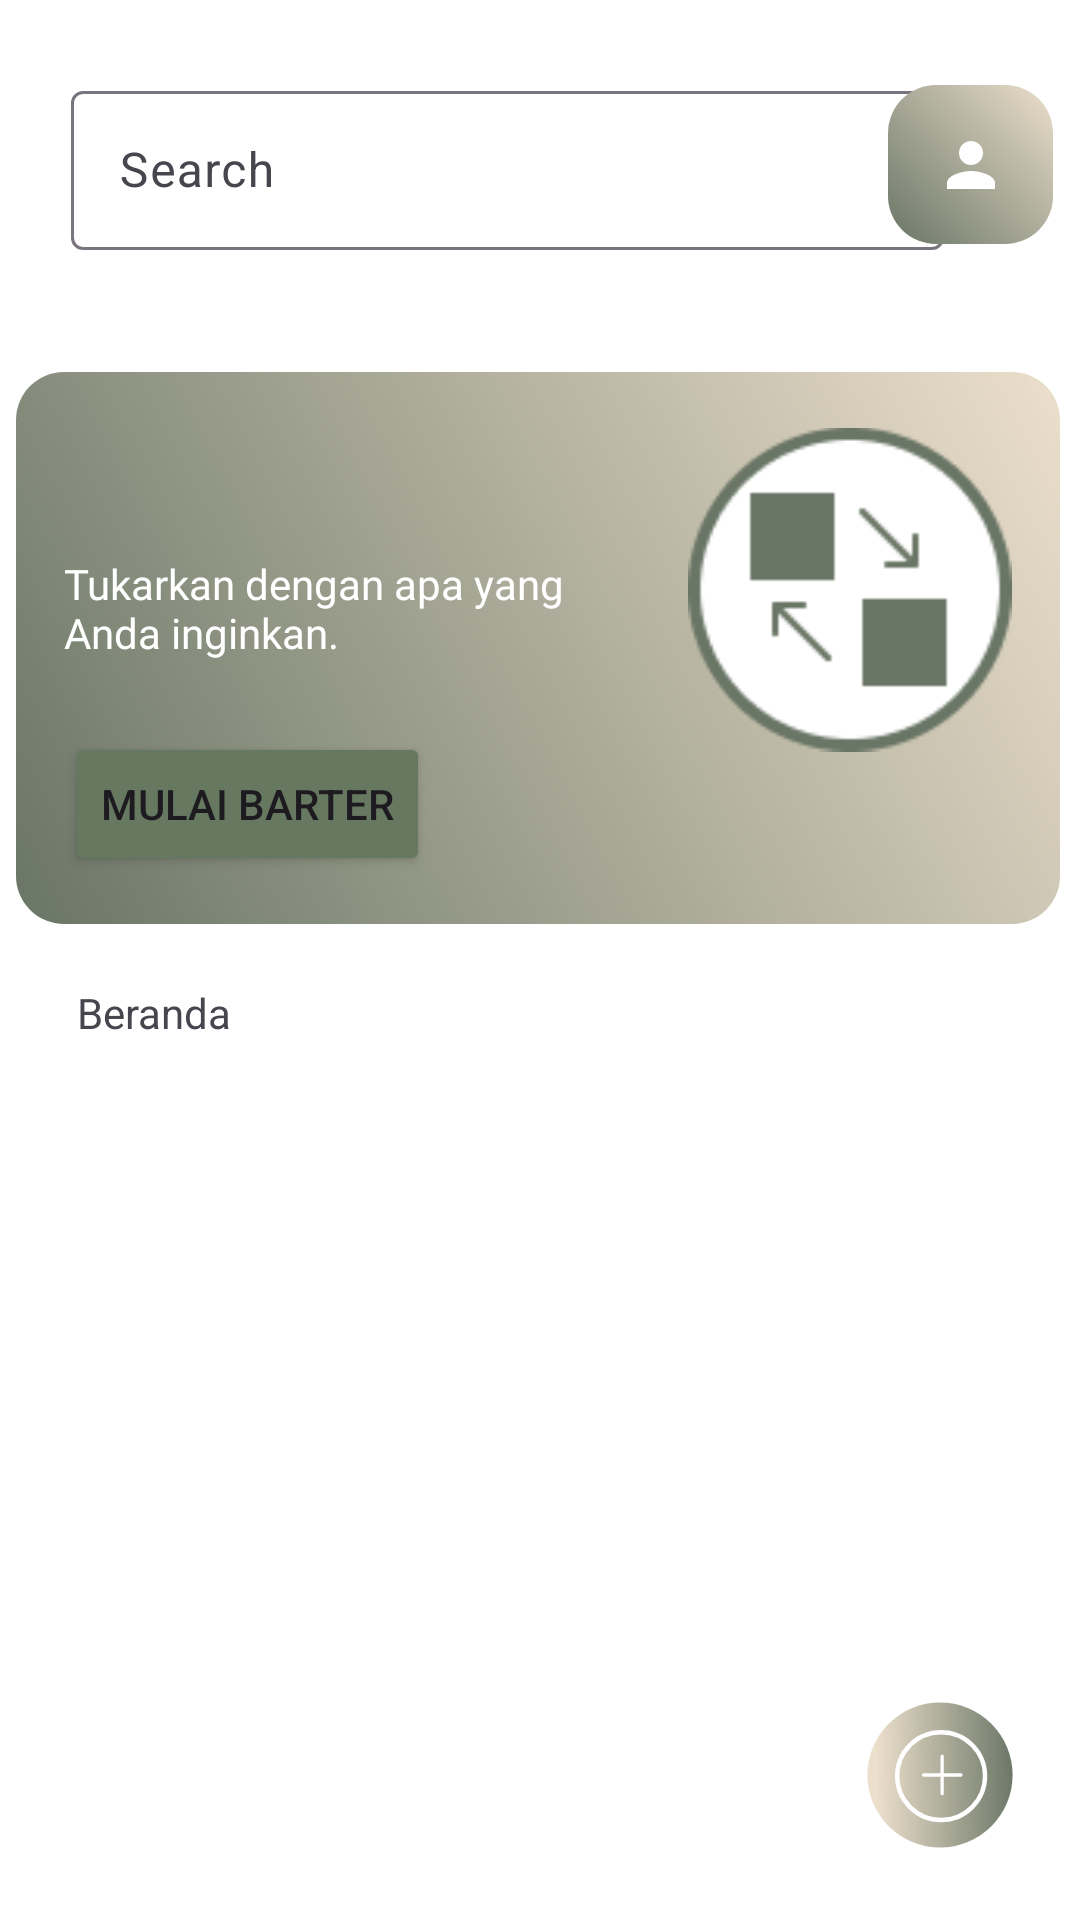

Produce the Android XML layout that renders to this screen, including the resource entries it uses.
<!-- AndroidManifest.xml: application theme AppTheme -->
<!-- res/layout/home.xml -->
<?xml version="1.0" encoding="utf-8"?>
<androidx.constraintlayout.widget.ConstraintLayout xmlns:android="http://schemas.android.com/apk/res/android"
    xmlns:app="http://schemas.android.com/apk/res-auto"
    xmlns:tools="http://schemas.android.com/tools"
    android:layout_width="match_parent"
    android:layout_height="match_parent">

    <com.airbnb.lottie.LottieAnimationView
        android:id="@+id/loadingAnimation"
        android:layout_width="150dp"
        android:layout_height="150dp"
        android:layout_gravity="center"
        android:visibility="gone"
        android:background="@drawable/rounded_button"
        android:clipToOutline="true"
        app:layout_constraintBottom_toBottomOf="parent"
        app:layout_constraintEnd_toEndOf="parent"
        app:layout_constraintStart_toStartOf="parent"
        app:layout_constraintTop_toTopOf="parent"
        app:lottie_autoPlay="true"
        app:lottie_loop="true"
        app:lottie_rawRes="@raw/loading"
        tools:ignore="MissingConstraints"
        android:elevation="10dp"/>

    
    <TextView
        android:id="@+id/searchResultTextView"
        android:layout_width="wrap_content"
        android:layout_height="wrap_content"
        android:text="Search results will appear here"
        android:visibility="gone"
        app:layout_constraintEnd_toEndOf="parent"
        app:layout_constraintStart_toStartOf="parent"
        app:layout_constraintTop_toBottomOf="@id/textInputLayout"
        tools:ignore="HardcodedText,NotSibling" />

    
    <com.google.android.material.textfield.TextInputLayout
        android:id="@+id/textInputLayout"
        android:layout_width="291dp"
        android:layout_height="61dp"
        android:layout_marginStart="20dp"
        app:layout_constraintBottom_toBottomOf="parent"
        app:layout_constraintEnd_toEndOf="parent"
        app:layout_constraintHorizontal_bias="0.075"
        app:layout_constraintStart_toStartOf="parent"
        app:layout_constraintTop_toTopOf="parent"
        app:layout_constraintVertical_bias="0.043">

        <com.google.android.material.textfield.TextInputEditText
            android:id="@+id/textInputEditText"
            android:layout_width="match_parent"
            android:layout_height="53dp"
            android:drawableLeft="@drawable/search"
            android:hint="Search"
            android:textAlignment="center"
            tools:ignore="HardcodedText,RtlHardcoded" />
    </com.google.android.material.textfield.TextInputLayout>

    
    
    <ImageButton
        android:id="@+id/gotoprofile"
        android:layout_width="55dp"
        android:layout_height="53dp"
        android:layout_marginEnd="20dp"
        android:background="@drawable/rounded_card"
        app:layout_constraintBottom_toBottomOf="parent"
        app:layout_constraintEnd_toEndOf="parent"
        app:layout_constraintHorizontal_bias="0.631"
        app:layout_constraintStart_toEndOf="@+id/textInputLayout"
        app:layout_constraintTop_toTopOf="parent"
        app:layout_constraintVertical_bias="0.048"
        app:srcCompat="@drawable/profile"
        tools:ignore="ContentDescription,SpeakableTextPresentCheck,TouchTargetSizeCheck,ImageContrastCheck" />

    
    <androidx.constraintlayout.widget.ConstraintLayout
        android:id="@+id/frameLayout"
        android:layout_width="348dp"
        android:layout_height="184dp"
        android:layout_marginTop="38dp"
        android:background="@drawable/rounded_card"
        app:layout_constraintBottom_toBottomOf="parent"
        app:layout_constraintEnd_toEndOf="parent"
        app:layout_constraintHorizontal_bias="0.444"
        app:layout_constraintStart_toStartOf="parent"
        app:layout_constraintTop_toBottomOf="@+id/textInputLayout"
        app:layout_constraintVertical_bias="0.0">

        

        <TextView
            android:id="@+id/textView16"
            android:layout_width="91dp"
            android:layout_height="29dp"
            android:layout_marginStart="16dp"
            android:layout_marginBottom="136dp"
            android:fontFamily="@font/poppins_bold"
            android:text=""
            android:textAlignment="center"
            android:textColor="#FFFFFF"
            android:textStyle="bold"
            app:layout_constraintBottom_toBottomOf="parent"
            app:layout_constraintStart_toStartOf="parent" />

        <TextView
            android:id="@+id/textView18"
            android:layout_width="199dp"
            android:layout_height="43dp"
            android:fontFamily="@font/poppins"
            android:text="Tukarkan dengan apa yang Anda inginkan."
            android:textColor="#FFFF"
            app:layout_constraintBottom_toBottomOf="parent"
            app:layout_constraintEnd_toEndOf="parent"
            app:layout_constraintHorizontal_bias="0.107"
            app:layout_constraintStart_toStartOf="parent"
            app:layout_constraintTop_toTopOf="parent"
            app:layout_constraintVertical_bias="0.432"
            tools:ignore="HardcodedText,TextSizeCheck,TextContrastCheck" />

        <ImageView
            android:id="@+id/imageView18"
            android:layout_width="108dp"
            android:layout_height="113dp"
            android:layout_marginTop="16dp"
            android:layout_marginEnd="16dp"
            app:layout_constraintEnd_toEndOf="parent"
            app:layout_constraintTop_toTopOf="parent"
            app:srcCompat="@drawable/logo"
            tools:ignore="ContentDescription" />

        <Button
            android:id="@+id/button4"
            android:layout_width="wrap_content"
            android:layout_height="wrap_content"
            android:backgroundTint="#66785F"
            android:text="Mulai Barter"
            app:layout_constraintBottom_toBottomOf="parent"
            app:layout_constraintEnd_toEndOf="parent"
            app:layout_constraintHorizontal_bias="0.072"
            app:layout_constraintStart_toStartOf="parent"
            app:layout_constraintTop_toTopOf="parent"
            app:layout_constraintVertical_bias="0.882"
            tools:ignore="HardcodedText" />
    </androidx.constraintlayout.widget.ConstraintLayout>

    
    <TextView
        android:id="@+id/textView37"
        android:layout_width="wrap_content"
        android:layout_height="wrap_content"
        android:layout_marginTop="20dp"
        android:text="Beranda"
        app:layout_constraintEnd_toEndOf="parent"
        app:layout_constraintHorizontal_bias="0.083"
        app:layout_constraintStart_toStartOf="parent"
        app:layout_constraintTop_toBottomOf="@+id/frameLayout"
        tools:ignore="HardcodedText,MissingConstraints" />

    
    <androidx.recyclerview.widget.RecyclerView
        android:id="@+id/recyclerView"
        android:layout_width="match_parent"
        android:layout_height="0dp"
        android:layout_margin="16dp"
        android:layout_marginTop="228dp"
        android:textAlignment="center"
        app:layoutManager="androidx.recyclerview.widget.GridLayoutManager"
        app:layout_constraintBottom_toBottomOf="parent"
        app:layout_constraintTop_toBottomOf="@id/textView37"
        app:spanCount="2"
        tools:layout_editor_absoluteX="16dp"
        tools:listitem="@layout/item_image_button" />

    
    <ProgressBar
        android:id="@+id/loading_indicator"
        android:layout_width="wrap_content"
        android:layout_height="wrap_content"
        android:visibility="gone"
        app:layout_constraintBottom_toBottomOf="parent"
        app:layout_constraintEnd_toEndOf="parent"
        app:layout_constraintStart_toStartOf="parent"
        app:layout_constraintTop_toTopOf="parent" />

    
    <ImageView
        android:id="@+id/add_item"
        android:layout_width="66dp"
        android:layout_height="68dp"
        app:layout_constraintBottom_toBottomOf="parent"
        app:layout_constraintEnd_toEndOf="parent"
        app:layout_constraintHorizontal_bias="0.953"
        app:layout_constraintStart_toStartOf="parent"
        app:layout_constraintTop_toTopOf="parent"
        app:layout_constraintVertical_bias="0.975"
        app:srcCompat="@drawable/add_item"
        tools:ignore="ContentDescription,ImageContrastCheck" />











</androidx.constraintlayout.widget.ConstraintLayout>
<!-- res/layout/item_image_button.xml (included above) -->
<LinearLayout xmlns:android="http://schemas.android.com/apk/res/android"
    xmlns:tools="http://schemas.android.com/tools"
    android:layout_width="match_parent"
    android:layout_height="wrap_content"
    android:orientation="vertical"
    android:padding="8dp">

    <ImageButton
        android:id="@+id/itemImageButton"
        android:layout_width="match_parent"
        android:layout_height="150dp"
        android:background="@drawable/rounded_button"
        android:clipToOutline="true"
        android:contentDescription="Gambar Produk"
        android:scaleType="centerCrop"
        tools:ignore="HardcodedText,ImageContrastCheck" />

    <TextView
        android:id="@+id/itemTextView"
        android:layout_width="match_parent"
        android:layout_height="wrap_content"
        android:text="Nama Produk"
        android:textSize="16sp"
        android:gravity="center"
        android:paddingTop="4dp"
        tools:ignore="HardcodedText" />
</LinearLayout>
<!-- resources referenced by this layout -->
<resources>
  <!-- drawable add_item (drawable) -->
  <vector xmlns:aapt="http://schemas.android.com/aapt" xmlns:android="http://schemas.android.com/apk/res/android" android:height="24dp" android:viewportHeight="90" android:viewportWidth="90" android:width="24dp">
        
      <path android:pathData="M45,45m-33,0a33,33 0,1 1,66 0a33,33 0,1 1,-66 0">
              
          <aapt:attr name="android:fillColor">
                    
              <gradient android:endX="79.784" android:endY="48.568" android:startX="16.162" android:startY="49.757" android:type="linear">
                          
                  <item android:color="#FFECDFCC" android:offset="0"/>
                          
                  <item android:color="#FF697565" android:offset="1"/>
                        
              </gradient>
                  
          </aapt:attr>
            
      </path>
        
      <group>
              
          <clip-path android:pathData="M24,24h43v43h-43z"/>
              
          <path android:fillColor="#00000000" android:pathData="M45.5,65.464C56.526,65.464 65.464,56.526 65.464,45.5C65.464,34.474 56.526,25.536 45.5,25.536C34.474,25.536 25.536,34.474 25.536,45.5C25.536,56.526 34.474,65.464 45.5,65.464Z" android:strokeColor="#ffffff" android:strokeLineCap="round" android:strokeLineJoin="round" android:strokeWidth="2"/>
              
          <path android:fillColor="#00000000" android:pathData="M37.5,45H54.5" android:strokeColor="#ffffff" android:strokeLineCap="round" android:strokeLineJoin="round" android:strokeWidth="1.5"/>
              
          <path android:fillColor="#00000000" android:pathData="M46,53.5V36.5" android:strokeColor="#ffffff" android:strokeLineCap="round" android:strokeLineJoin="round" android:strokeWidth="1.5"/>
            
      </group>
      
  </vector>
  <!-- drawable logo: png bitmap (drawable, 3395 bytes) -->
  <!-- drawable profile (drawable) -->
  <vector xmlns:android="http://schemas.android.com/apk/res/android" android:height="24dp" android:tint="#FFF" android:viewportHeight="24" android:viewportWidth="24" android:width="24dp">
        
      <path android:fillColor="@android:color/white" android:pathData="M12,12c2.21,0 4,-1.79 4,-4s-1.79,-4 -4,-4 -4,1.79 -4,4 1.79,4 4,4zM12,14c-2.67,0 -8,1.34 -8,4v2h16v-2c0,-2.66 -5.33,-4 -8,-4z"/>
      
  </vector>
  <!-- drawable rounded_button (drawable) -->
  <?xml version="1.0" encoding="utf-8"?>
  <shape xmlns:android="http://schemas.android.com/apk/res/android">
      <gradient
          android:angle="45"
          android:startColor="#ECDFCC"
          android:endColor="#697565"
          android:type="linear" />
      <corners android:radius="16dp" />
  </shape>
  <!-- drawable rounded_card (drawable) -->
  <?xml version="1.0" encoding="utf-8"?>
  <shape xmlns:android="http://schemas.android.com/apk/res/android">
      <gradient
          android:angle="45"
          android:startColor="#697565"
          android:endColor="#ECDFCC"
          android:type="linear" />
      <corners android:radius="16dp" />
  </shape>
  <style name="AppTheme" parent="Theme.Material3.Light.NoActionBar">
          <item name="android:windowBackground">@color/white</item>
      </style>
  <color name="white">#FFFFFFFF</color>
</resources>
